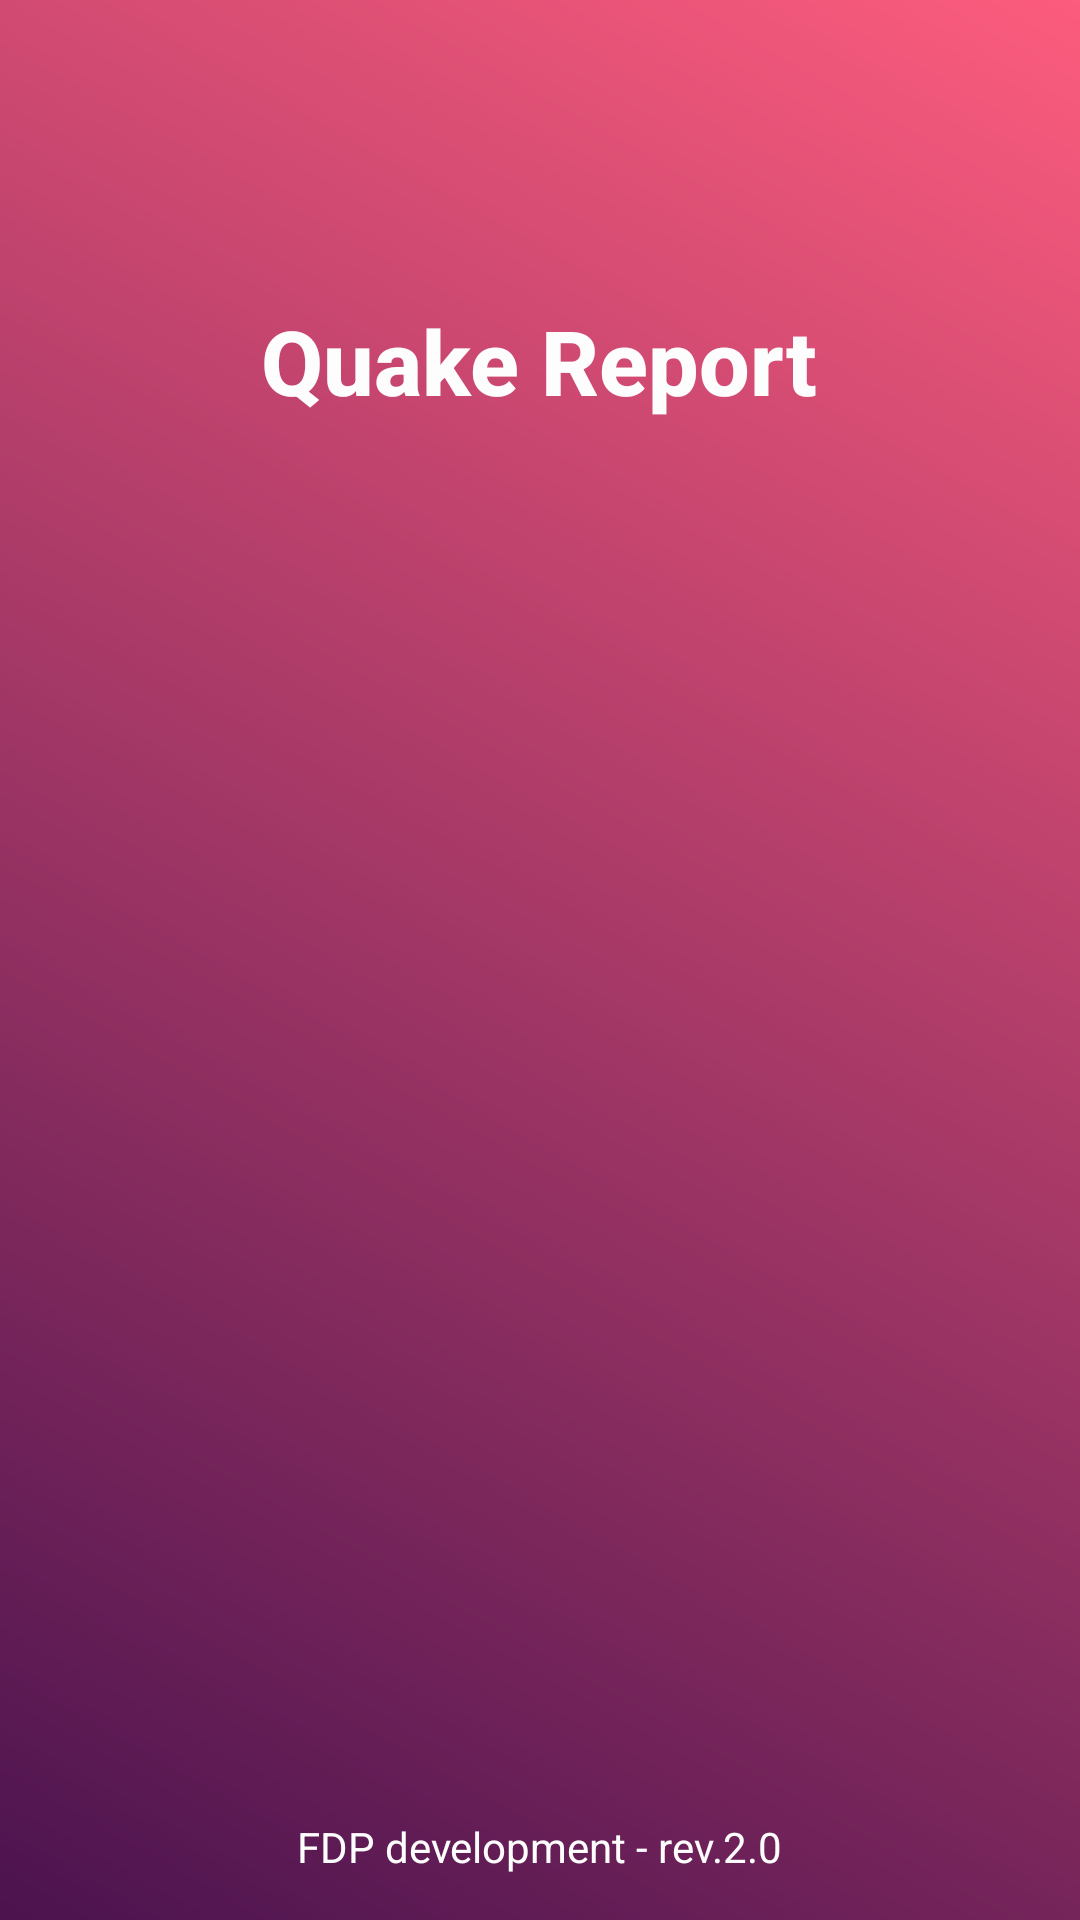

The Android layout XML behind this screen, and the referenced resources:
<!-- AndroidManifest.xml: application theme AppTheme -->
<!-- res/layout/activity_splash_screen.xml -->
<?xml version="1.0" encoding="utf-8"?>
<RelativeLayout xmlns:android="http://schemas.android.com/apk/res/android"
    android:id="@+id/layout"
    android:layout_width="match_parent"
    android:layout_height="match_parent"
    android:background="@xml/gradient_splash_screen">

    <TextView
        android:id="@+id/text_app_splash"
        android:layout_width="wrap_content"
        android:layout_height="wrap_content"
        android:text="@string/app_name"
        android:textSize="30sp"
        android:textStyle="bold"
        android:layout_gravity="center_vertical"
        android:layout_centerHorizontal="true"
        android:layout_marginTop="100dp"
        android:fontFamily="sans-serif-medium"
        android:textColor="@color/colorTextSplashScreen"/>

    <TextView
        android:id="@+id/text_property"
        android:layout_width="wrap_content"
        android:layout_height="wrap_content"
        android:layout_gravity="center_vertical"
        android:layout_centerHorizontal="true"
        android:layout_alignParentBottom="true"
        android:layout_marginTop="100dp"
        android:layout_marginBottom="15dp"
        android:text="@string/legal_property"
        android:textColor="@color/colorTextSplashScreen"
        android:textSize="14sp" />

</RelativeLayout>
<!-- resources referenced by this layout -->
<resources>
  <color name="colorTextSplashScreen">#fdfdfe</color>
  <string name="app_name">Quake Report</string>
  <string name="legal_property">FDP development - rev.2.0</string>
  <style name="AppTheme" parent="Theme.AppCompat.Light.DarkActionBar">
          <item name="colorPrimary">@color/colorPrimary</item>
          <item name="colorPrimaryDark">@color/colorPrimaryDark</item>
          <item name="colorAccent">@color/colorAccent</item>
      </style>
  <color name="colorPrimary">#2B3D4D</color>
  <color name="colorPrimaryDark">#23303D</color>
  <color name="colorAccent">#10CAC9</color>
</resources>
